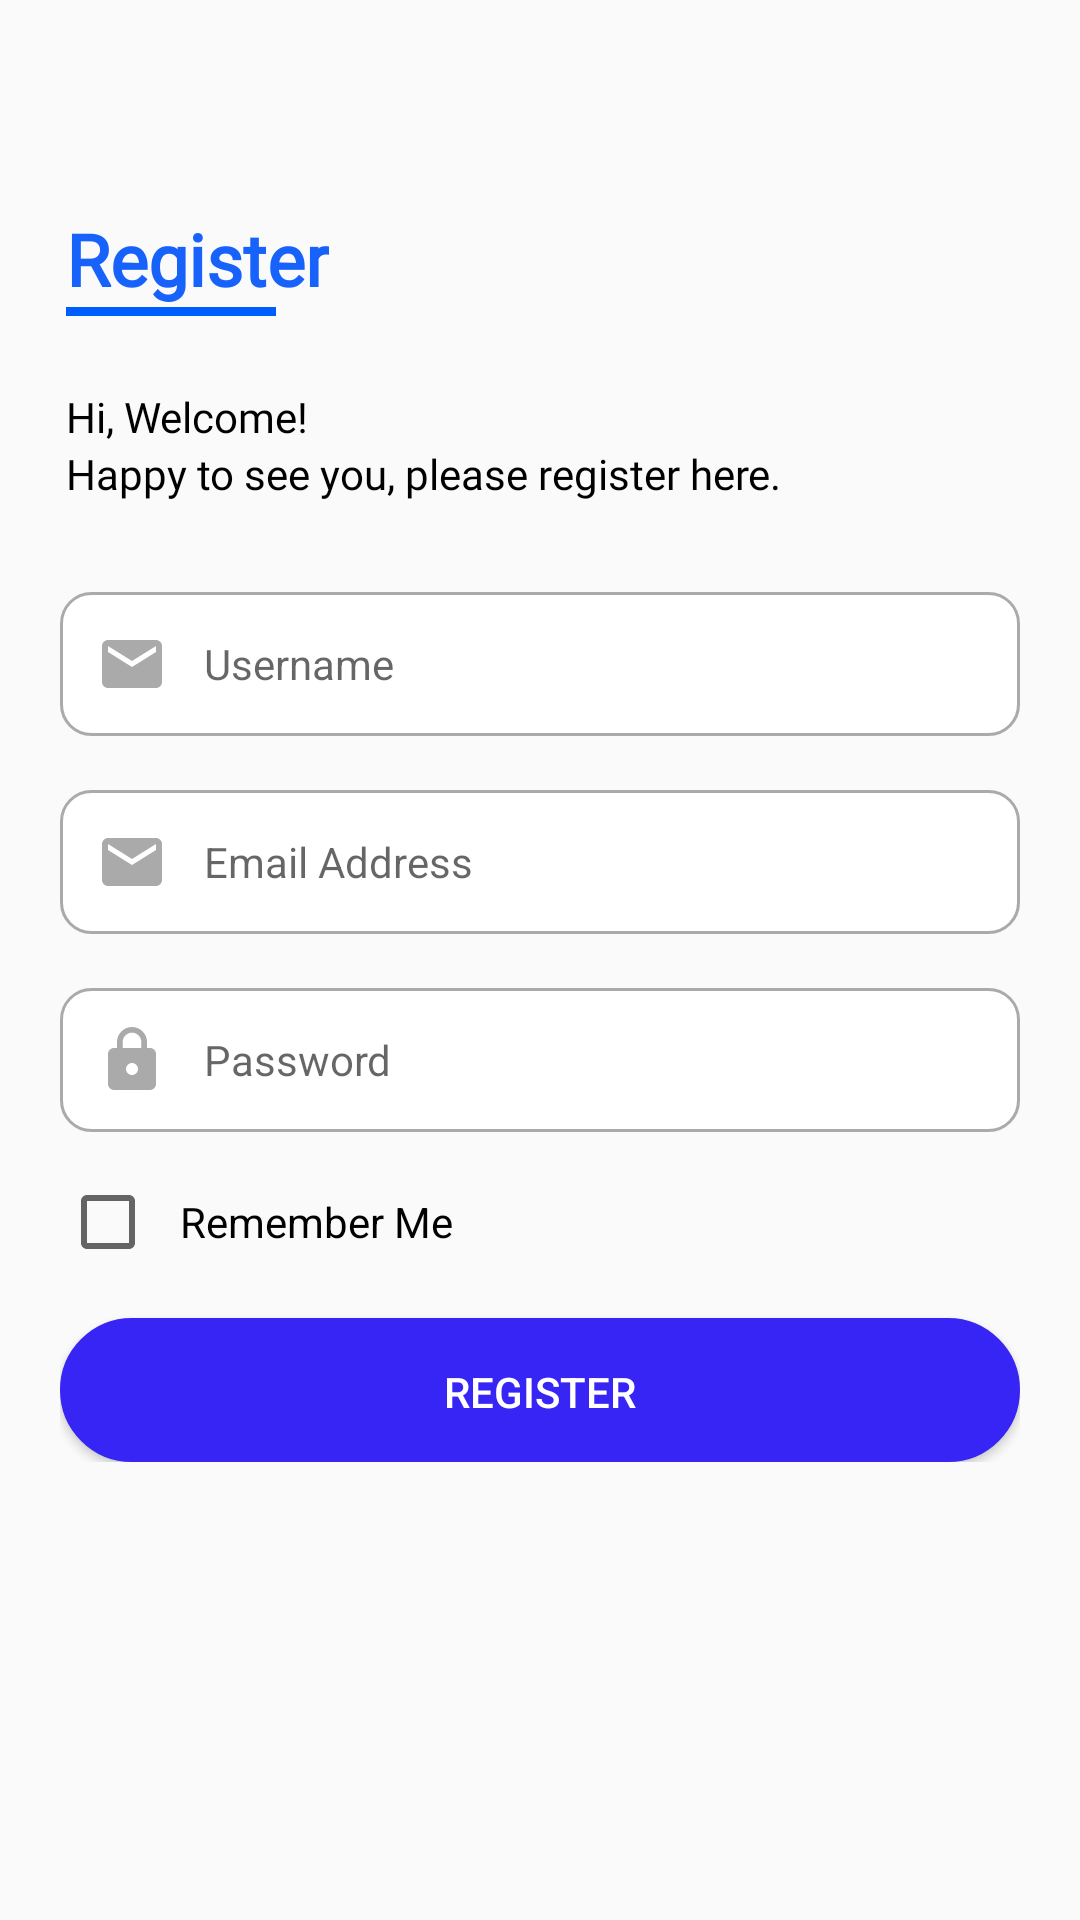

Layout XML and referenced resources for this Android screen:
<!-- AndroidManifest.xml: application theme Theme.Gotinproject -->
<!-- res/layout/halamanregister.xml -->
<?xml version="1.0" encoding="utf-8"?>
<RelativeLayout
    xmlns:android="http://schemas.android.com/apk/res/android"
    xmlns:app="http://schemas.android.com/apk/res-auto"
    xmlns:tools="http://schemas.android.com/tools"
    android:layout_width="match_parent"
    android:layout_height="match_parent"
    android:padding="20dp"
    tools:context=".halamanregister">

    <RelativeLayout
        android:layout_width="wrap_content"
        android:layout_height="wrap_content"
        android:layout_centerHorizontal="true">

        <RelativeLayout
            android:id="@+id/rel_register1"
            android:layout_width="wrap_content"
            android:layout_height="wrap_content">

            <TextView
                android:id="@+id/txt_tophalamanregister1"
                android:layout_width="wrap_content"
                android:layout_height="wrap_content"
                android:layout_marginLeft="2dp"
                android:layout_marginTop="50dp"
                android:fontFamily="@font/poppins_medium"
                android:text="@string/txt_tophalamanregister1"
                android:textColor="#1762FA"
                android:textSize="24sp"
                android:textStyle="bold" />

            <View
                android:id="@+id/assets_lineregister1"
                android:layout_width="70dp"
                android:layout_height="3dp"
                android:layout_below="@id/txt_tophalamanregister1"
                android:layout_gravity="center"
                android:layout_marginLeft="2dp"
                android:background="#005DFD" />

            <TextView
                android:id="@+id/txt_welcomeregister1"
                android:layout_width="wrap_content"
                android:layout_height="wrap_content"
                android:layout_marginLeft="2dp"
                android:layout_marginTop="24dp"
                android:layout_below="@id/assets_lineregister1"
                android:fontFamily="@font/poppins_medium"
                android:text="@string/txt_welcomeregister1"
                android:textColor="@color/black" />

            <TextView
                android:id="@+id/txt_happyregister1"
                android:layout_width="wrap_content"
                android:layout_height="wrap_content"
                android:layout_marginLeft="2dp"
                android:layout_below="@id/txt_welcomeregister1"
                android:fontFamily="@font/poppins_medium"
                android:text="@string/txt_happyregister1"
                android:textColor="@color/black" />

        </RelativeLayout>

        <RelativeLayout
            android:id="@+id/reL_register2"
            android:layout_below="@id/rel_register1"
            android:layout_width="wrap_content"
            android:layout_height="wrap_content">

            <EditText
                android:id="@+id/input_usernameregister1"
                android:layout_width="wrap_content"
                android:layout_height="wrap_content"
                android:layout_marginTop="30dp"
                android:background="@drawable/custom_input"
                android:drawableStart="@drawable/custom_email_icon"
                android:drawablePadding="12dp"
                android:ems="22"
                android:hint="@string/input_usernameregister1"
                android:inputType="textEmailAddress"
                android:minHeight="48dp"
                android:paddingStart="12dp"
                android:textSize="14sp" />

            <EditText
                android:id="@+id/input_emailregister1"
                android:layout_width="wrap_content"
                android:layout_height="wrap_content"
                android:layout_marginTop="18dp"
                android:layout_below="@+id/input_usernameregister1"
                android:background="@drawable/custom_input"
                android:drawableStart="@drawable/custom_email_icon"
                android:drawablePadding="12dp"
                android:ems="22"
                android:hint="@string/input_emailregister1"
                android:inputType="textEmailAddress"
                android:minHeight="48dp"
                android:paddingStart="12dp"
                android:textSize="14sp" />

            <EditText
                android:id="@+id/input_passwordregister1"
                android:layout_width="wrap_content"
                android:layout_height="wrap_content"
                android:layout_marginTop="18dp"
                android:layout_below="@id/input_emailregister1"
                android:background="@drawable/custom_input"
                android:drawableStart="@drawable/custom_lock_icon"
                android:drawablePadding="12dp"
                android:ems="22"
                android:hint="@string/input_passwordregister1"
                android:inputType="textPassword"
                android:minHeight="48dp"
                android:paddingStart="12dp"
                android:textSize="14sp" />

        </RelativeLayout>

        <RelativeLayout
            android:id="@+id/reL_register3"
            android:layout_below="@id/reL_register2"
            android:layout_width="wrap_content"
            android:layout_height="wrap_content">

            <CheckBox
                android:id="@+id/input_checkbox1"
                android:layout_width="wrap_content"
                android:layout_height="wrap_content"
                android:layout_marginTop="6dp"
                android:minWidth="48dp"
                android:minHeight="48dp" />

            <TextView
                android:id="@+id/txt_rememberme1"
                android:layout_width="wrap_content"
                android:layout_height="wrap_content"
                android:layout_alignBaseline="@id/input_checkbox1"
                android:layout_marginLeft="40dp"
                android:text="@string/txt_rememberme1"
                android:textColor="@color/black" />

            <Button
                android:id="@+id/btn_halamanregister1"
                android:layout_width="360dp"
                android:layout_height="wrap_content"
                android:layout_marginTop="8dp"
                android:layout_below="@id/input_checkbox1"
                android:background="@drawable/button_states2"
                android:backgroundTint="#3625F5"
                android:text="@string/btn_halamanregister1"
                android:textColor="#FFFFFF" />

        </RelativeLayout>

    </RelativeLayout>

</RelativeLayout>
<!-- resources referenced by this layout -->
<resources>
  <!-- drawable custom_email_icon (drawable) -->
  <?xml version="1.0" encoding="utf-8"?>
  <selector
      xmlns:android="http://schemas.android.com/apk/res/android">
      <item android:state_focused="true"
          android:drawable="@drawable/ic_email_focused"/>
      <item android:state_focused="false"
          android:drawable="@drawable/ic_email"/>
  </selector>
  <!-- drawable custom_lock_icon (drawable) -->
  <?xml version="1.0" encoding="utf-8"?>
  <selector
      xmlns:android="http://schemas.android.com/apk/res/android">
      <item android:state_focused="true"
          android:drawable="@drawable/ic_lock_focused"/>
      <item android:state_focused="false"
          android:drawable="@drawable/ic_lock"/>
  </selector>
  <string name="btn_halamanregister1">Register</string>
  <string name="input_emailregister1">Email Address</string>
  <string name="input_passwordregister1">Password</string>
  <string name="input_usernameregister1">Username</string>
  <string name="txt_happyregister1">Happy to see you, please register here.</string>
  <string name="txt_rememberme1">Remember Me</string>
  <string name="txt_tophalamanregister1">Register</string>
  <string name="txt_welcomeregister1">Hi, Welcome!</string>
  <style name="Theme.Gotinproject" parent="Theme.AppCompat.Light.DarkActionBar">
          
          <item name="colorPrimary">@color/purple_500</item>
          <item name="colorPrimaryDark">@color/purple_700</item>
          <item name="colorAccent">@color/teal_200</item>
          
      </style>
  <!-- drawable ic_email_focused (drawable) -->
  <vector
      android:height="24dp"
      android:tint="#3625F5"
      android:viewportHeight="24"
      android:viewportWidth="24"
      android:width="24dp"
      xmlns:android="http://schemas.android.com/apk/res/android">
      <path
          android:fillColor="@android:color/darker_gray"
          android:pathData="M20,4L4,4c-1.1,0 -1.99,0.9 -1.99,2L2,18c0,1.1 0.9,2 2,2h16c1.1,0 2,-0.9 2,-2L22,6c0,-1.1 -0.9,-2 -2,-2zM20,8l-8,5 -8,-5L4,6l8,5 8,-5v2z"/>
  </vector>
  <!-- drawable ic_email (drawable) -->
  <vector
      android:height="24dp"
      android:tint="@android:color/darker_gray"
      android:viewportHeight="24"
      android:viewportWidth="24"
      android:width="24dp"
      xmlns:android="http://schemas.android.com/apk/res/android">
      <path
          android:fillColor="@android:color/darker_gray"
          android:pathData="M20,4L4,4c-1.1,0 -1.99,0.9 -1.99,2L2,18c0,1.1 0.9,2 2,2h16c1.1,0 2,-0.9 2,-2L22,6c0,-1.1 -0.9,-2 -2,-2zM20,8l-8,5 -8,-5L4,6l8,5 8,-5v2z"/>
  </vector>
  <!-- drawable ic_lock_focused (drawable) -->
  <vector
      android:height="24dp"
      android:tint="#3625F5"
      android:viewportHeight="24"
      android:viewportWidth="24"
      android:width="24dp"
      xmlns:android="http://schemas.android.com/apk/res/android">
      <path
          android:fillColor="@android:color/darker_gray"
          android:pathData="M18,8h-1L17,6c0,-2.76 -2.24,-5 -5,-5S7,3.24 7,6v2L6,8c-1.1,0 -2,0.9 -2,2v10c0,1.1 0.9,2 2,2h12c1.1,0 2,-0.9 2,-2L20,10c0,-1.1 -0.9,-2 -2,-2zM12,17c-1.1,0 -2,-0.9 -2,-2s0.9,-2 2,-2 2,0.9 2,2 -0.9,2 -2,2zM15.1,8L8.9,8L8.9,6c0,-1.71 1.39,-3.1 3.1,-3.1 1.71,0 3.1,1.39 3.1,3.1v2z"/>
  </vector>
  <!-- drawable ic_lock (drawable) -->
  <vector
      android:height="24dp"
      android:tint="@android:color/darker_gray"
      android:viewportHeight="24"
      android:viewportWidth="24"
      android:width="24dp"
      xmlns:android="http://schemas.android.com/apk/res/android">
      <path
          android:fillColor="@android:color/darker_gray"
          android:pathData="M18,8h-1L17,6c0,-2.76 -2.24,-5 -5,-5S7,3.24 7,6v2L6,8c-1.1,0 -2,0.9 -2,2v10c0,1.1 0.9,2 2,2h12c1.1,0 2,-0.9 2,-2L20,10c0,-1.1 -0.9,-2 -2,-2zM12,17c-1.1,0 -2,-0.9 -2,-2s0.9,-2 2,-2 2,0.9 2,2 -0.9,2 -2,2zM15.1,8L8.9,8L8.9,6c0,-1.71 1.39,-3.1 3.1,-3.1 1.71,0 3.1,1.39 3.1,3.1v2z"/>
  </vector>
  <!-- not gathered from this repository: default colours our renderer supplied (Android Studio template values) -->
  <color name="purple_500">#FF6200EE</color>
  <color name="purple_700">#FF3700B3</color>
  <color name="teal_200">#FF03DAC5</color>
  <color name="black">#FF000000</color>
</resources>
